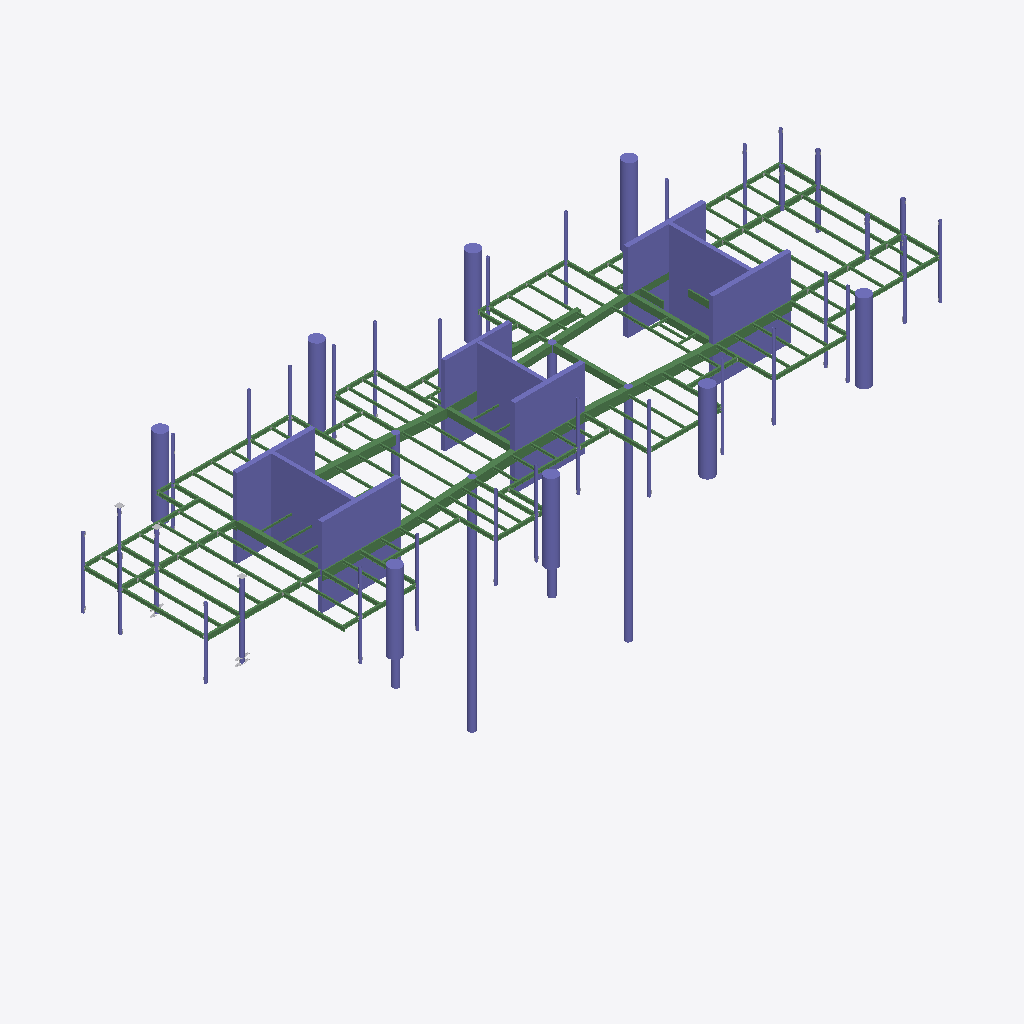
Isometric view of an IFC building model (IFC-SPF (STEP), schema IFC2X3, length unit millimetre), seen from the south-west, elements coloured by IFC class: 147 beams (green), 71 columns (violet), 3 other elements (light grey).
Extent 76.2 m × 26.9 m × 28.4 m (x, y, z). Storeys (1): Undefined at 0.00 m. Elements (1262): 340 IfcMechanicalFastener, 338 IfcFastener, 336 IfcDiscreteAccessory, 177 IfcBeam, 71 IfcColumn.

HEADER;
FILE_DESCRIPTION(('ViewDefinition[AISC_Steel_Detailing]','Option [BaseQuantities:Off]','Option [GridExport:On]','Option [Assemblies:On]','Option [Bolts:On]','Option [Rebars:On]','Option [PourObjects:Off]','Option [Welds:On]','Option [SurfaceTreatments:On]','Option [LocationBy:0]','Option [ViewColors:Off]','Option [SectionedSpine:Off]','[2 more]'),'2;1');
FILE_NAME('N06.ifc','2026-05-19T11:57:16',('GIOVANNIPC\\gcorrea'),('Structural Designer'),'IFC Database version: Work','Tekla Structures 2020 Service Pack 5, IFC Export','');
FILE_SCHEMA(('IFC2X3'));
ENDSEC;
DATA;
#37=IFCPROJECT('2G7ZFDNE16yBDU14FA92Me',#5,'Proyecto',$,$,$,$,(#11),#36);
#39=IFCSITE('2xvEzEinjBTea80yOTcujY',#5,'Obra',$,$,#38,$,$,.ELEMENT.,$,$,$,$,$);
#41=IFCBUILDING('2qWX1$XtHCgP7pp9c9dUyq',#5,'Undefined',$,$,#40,$,$,.ELEMENT.,$,$,$);
#43=IFCBUILDINGSTOREY('29hdEUCErFze9E_VIAceOd',#5,'Undefined',$,$,#42,$,$,.ELEMENT.,0.0);
#391=IFCCOLUMN('2gbxtZ2On56eY45uNugA$V',#209,'main piece','CUT500*8500','CUT500*8500',#388,#390,'Hormigón_C-1/16');
#348=IFCCOLUMN('2F3c9fEnj0tee39FfdK95O',#209,'main piece','CUT500*8500','CUT500*8500',#345,#347,'Hormigón_C-1/16');
#368=IFCCOLUMN('25j6RNVeT1D8d8QHHHfsEV',#209,'main piece','CUT500*7600','CUT500*7600',#363,#367,'Hormigón_C-1/22');
#293=IFCCOLUMN('3MpvAQJi97dA15Svr1Aubr',#209,'main piece','CUT500*8500','CUT500*8500',#288,#292,'Hormigón_C-1/16');
#272=IFCCOLUMN('38qyOSvED0pg9FxqsgRBHY',#209,'main piece','CUT400*8760','CUT400*8760',#269,#271,'Hormigón_C-1/33');
#222=IFCCOLUMN('0fuCKqK5bBhu8uyjp017sM',#209,'main piece','CUT400*8760','CUT400*8760',#217,#221,'Hormigón_C-1/33');
#332=IFCCOLUMN('31X_hR3InEIf7s1kOd16FD',#209,'main piece','CUT500*8500','CUT500*8500',#329,#331,'Hormigón_C-1/16');
#316=IFCCOLUMN('2PAWuX1ofClgsKCoWkGztz',#209,'main piece','CUT400*7250','CUT400*7250',#313,#315,'Hormigón_C-1/27');
#249=IFCCOLUMN('3YQ6SLh7b6lQit1Kmlz$A3',#209,'main piece','CUT400*7250','CUT400*7250',#244,#248,'Hormigón_C-1/27');
#5178=IFCCOLUMN('1WtL2i8m17ugcixBcFF0KO',#5164,'main piece','D700','D700',#5171,#5177,'Hormigón_C-1/11');
#5191=IFCCOLUMN('0EpfJhUsLC9gITqZ_gbHv6',#5164,'main piece','D700','D700',#5188,#5190,'Hormigón_C-1/11');
#19148=IFCBEAM('0bwTyfBVLDRvLdqZK8njyn',#16153,'main piece','950*600','950*600',#19142,#19147,'Hormigón_B-1/35');
#18957=IFCBEAM('1uk6zb5U11LQBWRs9e$uxX',#16153,'main piece','950*600','950*600',#18951,#18956,'Hormigón_B-1/37');
#399=IFCCOLUMN('0M1xsM4YL8AxwIIi$YHqU8',#209,'main piece','CUT500*8500','CUT500*8500',#396,#398,'Hormigón_C-1/15');
#356=IFCCOLUMN('2udtGyttf8r9gEV$ayFlji',#209,'main piece','CUT500*8500','CUT500*8500',#353,#355,'Hormigón_C-1/15');
#19179=IFCBEAM('2Zw3ZfN2P7w9akX02z8f6W',#16153,'main piece','950*600','950*600',#19173,#19178,'Hormigón_B-1/33');
#280=IFCCOLUMN('24FxZUcLfF89eEx7h_bNWN',#209,'main piece','CUT400*8760','CUT400*8760',#277,#279,'Hormigón_C-1/32');
#235=IFCCOLUMN('0UafvGpy1Ci8BRtB$NuniM',#209,'main piece','CUT400*8760','CUT400*8760',#231,#234,'Hormigón_C-1/32');
#381=IFCCOLUMN('1HUWC0cILEeQcih9K4lpXb',#209,'main piece','CUT500*7600','CUT500*7600',#377,#380,'Hormigón_C-1/21');
#18925=IFCBEAM('1aQtQgzzvAxOwHPjJQnx9a',#5164,'main piece','700*600','700*600',#18919,#18924,'Hormigón_B-1/61');
#176=IFCCOLUMN('1GCtpOuf52CAzBeZbcscUm',#44,'main piece','D1400','D1400',#173,#175,'Hormigón_C-1/38(?)');
#340=IFCCOLUMN('14ZGhp9obFcfc53O1JVMNE',#209,'main piece','CUT500*8500','CUT500*8500',#337,#339,'Hormigón_C-1/15');
#128=IFCCOLUMN('1cSmPIJpX9zgLmWvVygCvx',#44,'main piece','D1400','D1400',#125,#127,'Hormigón_C-1/38(?)');
#160=IFCCOLUMN('3B67o$RpL3qPRHmJT3V9BI',#44,'main piece','D1400','D1400',#157,#159,'Hormigón_C-1/38(?)');
#112=IFCCOLUMN('1yA_IqNQvD3Ra9S7WY755f',#44,'main piece','D1400','D1400',#109,#111,'Hormigón_C-1/38(?)');
#144=IFCCOLUMN('02W7xxqYv1luewZ_SRWKzU',#44,'main piece','D1400','D1400',#141,#143,'Hormigón_C-1/38(?)');
#208=IFCCOLUMN('3GQ_C4a_HEje2_avHR2Vza',#44,'main piece','D1400','D1400',#205,#207,'Hormigón_C-1/38(?)');
#94=IFCCOLUMN('11z9P4LVP0t9xVeZe0FvtC',#44,'main piece','D1400','D1400',#88,#93,'Hormigón_C-1/38(?)');
#192=IFCCOLUMN('2H3GtKKv5CAAR2ZRNFTNOa',#44,'main piece','D1400','D1400',#189,#191,'Hormigón_C-1/38(?)');
#306=IFCCOLUMN('0tHfFlOQrFpPRuTtlws3pO',#209,'main piece','CUT500*8500','CUT500*8500',#302,#305,'Hormigón_C-1/15');
#18618=IFCBEAM('06FxZxzfX3i9i_0Vbp8vgQ',#16153,'main piece','700*400','700*400',#18612,#18617,'Hormigón_B-1/3');
#262=IFCCOLUMN('3C7OUQUmv3DghXKMUqqYY1',#209,'main piece','CUT400*7250','CUT400*7250',#258,#261,'Hormigón_C-1/26');
#18284=IFCBEAM('2xPxubX6n6LuJ7cr1voPrS',#16153,'main piece','700*400','700*400',#18281,#18283,'Hormigón_B-1/3');
#168=IFCCOLUMN('3avNv9Q_H6LfGPtGlpSdqx',#44,'main piece','D1400','D1400',#165,#167,'Hormigón_C-1/37(?)');
#5359=IFCBEAM('30afwBQ7L5PggnlCHD3fsE',#5345,'main piece','800*400','800*400',#5352,#5358,'Hormigón_B-1/60');
#324=IFCCOLUMN('2giU4Ss1rDohTzu0QBkR2i',#209,'main piece','CUT400*7250','CUT400*7250',#321,#323,'Hormigón_C-1/26');
#184=IFCCOLUMN('20r0110Lv778YNtOg$$Em3',#44,'main piece','D1400','D1400',#181,#183,'Hormigón_C-1/37(?)');
#200=IFCCOLUMN('3f7qxYt4j7yxZAcz625ihQ',#44,'main piece','D1400','D1400',#197,#199,'Hormigón_C-1/37(?)');
#152=IFCCOLUMN('0Xy7Q3Eh98URUzR_F4UqG9',#44,'main piece','D1400','D1400',#149,#151,'Hormigón_C-1/37(?)');
#18055=IFCBEAM('0iV9Ic2q1A49WVJI6O_2Kx',#16153,'main piece','700*400','700*400',#18049,#18054,'Hormigón_B-1/11');
#19132=IFCBEAM('2Xug0Wbev2Cx1Mk$pPaw$R',#16153,'main piece','950*600','950*600',#19126,#19131,'Hormigón_B-1/36');
#19192=IFCBEAM('0TjAlH7WH2EOdWL5gMHU3m',#16153,'main piece','950*600','950*600',#19186,#19191,'Hormigón_B-1/32');
#16167=IFCBEAM('2syMjROy54i8yeHI_IRJKY',#16153,'main piece','700*400','700*400',#16160,#16166,'Hormigón_B-1/10');
#104=IFCCOLUMN('0hM$OhKqH3sObRRyetQVQh',#44,'main piece','D1400','D1400',#101,#103,'Hormigón_C-1/37(?)');
#120=IFCCOLUMN('1V6CYMDVHA8Rn2e7YS3iHQ',#44,'main piece','D1400','D1400',#117,#119,'Hormigón_C-1/37(?)');
#19163=IFCBEAM('1f3S$HZ9jCYPtMqnm2Ir08',#16153,'main piece','950*600','950*600',#19157,#19162,'Hormigón_B-1/34');
#68=IFCCOLUMN('01vkJfkAn99uMEYWzjzU_c',#44,'main piece','D1400','D1400',#57,#67,'Hormigón_C-1/37(?)');
#136=IFCCOLUMN('3tdtbDHpT7cf5ofndEa$vg',#44,'main piece','D1400','D1400',#133,#135,'Hormigón_C-1/37(?)');
#19204=IFCBEAM('3JMDAQHJn3Gg4lJTIiQh5e',#5363,'main piece','IPE550','IPE550',#19195,#19203,'b/1257');
#5199=IFCCOLUMN('0kVy6_g4f9vxeAP21kmi7I',#5164,'main piece','D700','D700',#5196,#5198,'Hormigón_C-1/11');
#5207=IFCCOLUMN('3spWL54q14nxXxWTaQA_O3',#5164,'main piece','D700','D700',#5204,#5206,'Hormigón_C-1/11');
#18973=IFCBEAM('06ziDsV753mwfGSFLKcYCG',#5363,'main piece','IPE550','IPE550',#18962,#18972,'b/1257');
#20462=IFCBEAM('3K_mp2B45DmfbYbWcgy89n',#5363,'main piece','IPE400','IPE400',#20448,#20461,'b/1251');
#19096=IFCBEAM('0TTzzvE$XA2QgYD21jN5Nr',#5363,'main piece','IPE550','IPE550',#19085,#19095,'b/1258');
#18668=IFCBEAM('2hzySF_7bFjRdeuYn321k4',#5363,'main piece','IPE400','IPE400',#18652,#18667,'b/1234');
#15921=IFCCOLUMN('0y7MgVMrj7JOB60j5x_nnH',#634,'main piece','Ø406*12','Ø406*12',#15910,#15920,'c/13');
#21125=IFCBEAM('2PtUz6mxjAGxAJbmFlrnNM',#5208,'main piece','IPE400','IPE400',#21109,#21124,'b/1234');
#18872=IFCBEAM('052iFCugX2Wfp0yyrGJgCa',#5363,'main piece','IPE550','IPE550',#18861,#18871,'b/1259');
#21351=IFCBEAM('0zv$Z1WpP1Sv7t4WFtiCNY',#5363,'main piece','IPE400','IPE400',#21331,#21350,'b/409');
#17908=IFCBEAM('1U9HW5ZATFqOvtcg8ndab3',#5363,'main piece','IPE330','IPE330',#17892,#17907,'b/1267');
#18704=IFCBEAM('1yN3oBHRv04x3s8SevLsGb',#5363,'main piece','IPE330','IPE330',#18684,#18703,'b/1260');
#18754=IFCBEAM('2gPWDaeGP9ieRdmsUWaOyE',#5363,'main piece','IPE330','IPE330',#18745,#18753,'b/1260');
#21680=IFCBEAM('091T1A5$D7dvuiXPyAANmm',#5363,'main piece','IPE400','IPE400',#21664,#21679,'b/402');
#15824=IFCCOLUMN('3tAwV2IIL2lPyc1M8XK6eT',#2718,'main piece','Ø406*12','Ø406*12',#15821,#15823,'c/14');
#17865=IFCBEAM('2ZT__RaSn6N9HesXe4N9dn',#5363,'main piece','IPE330','IPE330',#17845,#17864,'b/1268');
#22280=IFCBEAM('21urVahh5FBBuAWdKA3gpi',#5363,'main piece','IPE400','IPE400',#22266,#22279,'b/385');
#19519=IFCBEAM('27zLzOK1T5YB55yQxExu0H',#5363,'main piece','IPE400','IPE400',#19505,#19518,'b/441');
#20280=IFCBEAM('2j_Ia9lsb9BBqYRoWjPB3_',#5363,'main piece','IPE400','IPE400',#20264,#20279,'b/427');
#18825=IFCBEAM('08IKlgyHbAcuKDks13FMg8',#5363,'main piece','IPE330','IPE330',#18809,#18824,'b/1260');
#20110=IFCBEAM('0rvTjBwdT8XhqARcfZwFO6',#5363,'main piece','IPE400','IPE400',#20094,#20109,'b/430');
#17797=IFCBEAM('3d$qviltL00B6YBUYkoYXE',#5363,'main piece','IPE330','IPE330',#17780,#17796,'b/1267');
#15758=IFCCOLUMN('34lSkYF3b07e9cXcjusJ9t',#5345,'main piece','Ø305*10','Ø305*10',#15755,#15757,'c/12');
#15770=IFCCOLUMN('1OPqRh1L55n8nJcRJJhx6Q',#5345,'main piece','Ø305*10','Ø305*10',#15767,#15769,'c/12');
#18786=IFCBEAM('1TxrvY3En2N9pLAOf6VJRf',#5363,'main piece','IPE330','IPE330',#18777,#18785,'b/1260');
#15740=IFCCOLUMN('3augYcApL5PRex2_OwVx4J',#5345,'main piece','Ø305*10','Ø305*10',#15737,#15739,'c/12');
#15776=IFCCOLUMN('3Yk3mnLuP6wv1JjQ7_qVsk',#5345,'main piece','Ø305*10','Ø305*10',#15773,#15775,'c/12');
#15746=IFCCOLUMN('1f$LKzFkjFkgV$rXZ6iDyK',#5345,'main piece','Ø305*10','Ø305*10',#15743,#15745,'c/12');
#15752=IFCCOLUMN('1HSp0NS5TCBfRVi4N0VlrB',#5164,'main piece','Ø305*10','Ø305*10',#15749,#15751,'c/12');
#15734=IFCCOLUMN('3TQplN7jLFGP_f5YwQHMJH',#5345,'main piece','Ø305*10','Ø305*10',#15731,#15733,'c/12');
#22248=IFCBEAM('0pGoIFguX2Jf4qFqdGHtDm',#5363,'main piece','IPE400','IPE400',#22237,#22247,'b/386');
#15726=IFCCOLUMN('3wEMCY4Az2lBsmydphrp85',#400,'main piece','Ø305*10','Ø305*10',#15719,#15725,'c/12');
#17953=IFCBEAM('3vMsrgegnBbf5chYv7eO5g',#5363,'main piece','IPE330','IPE330',#17937,#17952,'b/1267');
#21591=IFCBEAM('31Dqr5NiLC083h0B0yDNVq',#5363,'main piece','IPE400','IPE400',#21580,#21590,'b/404');
#19829=IFCBEAM('1jn1mWAhz3DvyhWLxGkqkg',#5363,'main piece','IPE400','IPE400',#19818,#19828,'b/1255');
#15796=IFCCOLUMN('0XJNCNypv9Mf5Ax4gvTgyA',#634,'main piece','Ø305*10','Ø305*10',#15790,#15795,'c/49');
#15848=IFCCOLUMN('06l14$rJ9CxPmVxvC2rmCs',#5345,'main piece','Ø305*10','Ø305*10',#15845,#15847,'c/12');
#15905=IFCCOLUMN('0C3tpBTG1EsfzZ7QJFi5cx',#634,'main piece','Ø406*12','Ø406*12',#15894,#15904,'c/47');
#15873=IFCCOLUMN('1oZ429Zr1Fme0UBh0tUO9D',#15867,'main piece','Ø305*10','Ø305*10',#15870,#15872,'c/12');
#17589=IFCBEAM('22tEvDArTDq9hOgFMo_LlD',#5363,'main piece','IPE400','IPE400',#17576,#17588,'b/462');
#19913=IFCBEAM('2guxH0XsXD0PLStocWfjG6',#5363,'main piece','IPE400','IPE400',#19902,#19912,'b/1199');
#15785=IFCCOLUMN('2auls7Pq9Ewe1nZ7$AxF_c',#5345,'main piece','Ø305*10','Ø305*10',#15779,#15784,'c/42');
#15866=IFCCOLUMN('1Qx2mzbZ9CWx1T1MzjpFc4',#5208,'main piece','Ø305*10','Ø305*10',#15863,#15865,'c/12');
#18066=IFCBEAM('1fMm8BMjXEwur4W8XPftBz',#16087,'main piece','IPE270','IPE270',#18060,#18065,'b/457');
#21801=IFCBEAM('03CwaA4CH3m8owMBtECHF9',#5363,'main piece','IPE400','IPE400',#21790,#21800,'b/400');
#21822=IFCBEAM('0pnvUmm$55OBfp3CkGgrcz',#5363,'main piece','IPE400','IPE400',#21811,#21821,'b/399');
#19495=IFCBEAM('3GM$Y2TnT3EArAZ4$Ap4es',#5363,'main piece','IPE400','IPE400',#19484,#19494,'b/442');
#15965=IFCCOLUMN('0$_UYfvIj1cuAk6O6g1WwV',#4314,'main piece','Ø305*10','Ø305*10',#15962,#15964,'c/48');
#15959=IFCCOLUMN('3cq8cBXa13hAUET4FQOwY_',#4314,'main piece','Ø305*10','Ø305*10',#15956,#15958,'c/48');
#20004=IFCBEAM('2VXX3Zzcr2FBGF_X3_t7vh',#5363,'main piece','IPE400','IPE400',#19993,#20003,'b/1197');
#21423=IFCBEAM('029db3R7b45BjOSEkPrJsb',#5363,'main piece','IPE400','IPE400',#21412,#21422,'b/387');
#21253=IFCBEAM('12CfCgv9PCZhnkBYhK$QFZ',#5363,'main piece','IPE400','IPE400',#21237,#21252,'b/1245');
#15807=IFCCOLUMN('0cDJugB0b9V9ZiB8jN4UX6',#2718,'main piece','Ø305*10','Ø305*10',#15801,#15806,'c/45');
#15951=IFCCOLUMN('2pi1QXKMjCNe9Vb6G1dC_B',#4314,'main piece','Ø305*10','Ø305*10',#15945,#15950,'c/48');
#15891=IFCCOLUMN('38qPPFjrrA0ePtjEUv0DZ6',#400,'main piece','Ø305*10','Ø305*10',#15888,#15890,'c/12');
#18366=IFCBEAM('2M7iuerT1CHu47$6tCOb4D',#16153,'main piece','IPE270','IPE270',#18360,#18365,'b/452');
#22129=IFCBEAM('0bR$02j6v1EuFGbwUGgqiL',#5345,'main piece','IPE400','IPE400',#22120,#22128,'b/389');
#21533=IFCBEAM('3PhRfrFUv1cwk8OxOieX8z',#5363,'main piece','IPE400','IPE400',#21517,#21532,'b/405');
#15816=IFCCOLUMN('23FuxQnYL8896qxsFRICQ9',#2718,'main piece','Ø406*12','Ø406*12',#15812,#15815,'c/14');
#15836=IFCCOLUMN('2kzmu5FvPElP1QknOB_nhL',#634,'main piece','Ø305*10','Ø305*10',#15833,#15835,'c/49');
#16183=IFCBEAM('2i7zVMedz8APo_AD16_C6v',#5363,'main piece','IPE400','IPE400',#16172,#16182,'b/481');
#18351=IFCBEAM('3xm1DpXc91k9OBRq79WGDO',#16153,'main piece','IPE270','IPE270',#18345,#18350,'b/453');
#15764=IFCCOLUMN('10qKkRGNnF9fXCs3T9jMoJ',#5345,'main piece','Ø305*10','Ø305*10',#15761,#15763,'c/12');
#18336=IFCBEAM('0oRQ5vdXL4lxDA5Yfmhs_e',#16153,'main piece','IPE270','IPE270',#18330,#18335,'b/454');
#18381=IFCBEAM('20njtwfsXABQiuDixXb0e4',#16153,'main piece','IPE270','IPE270',#18375,#18380,'b/451');
#18941=IFCBEAM('1bCjkilmDFTveRQWrMnovh',#16153,'main piece','950*600','950*600',#18935,#18940,'Hormigón_B-1/38');
#15879=IFCCOLUMN('2SxojFX2L17w_R0bo5Ric5',#5345,'main piece','Ø305*10','Ø305*10',#15876,#15878,'c/12');
#15885=IFCCOLUMN('2ZLxkS$FnEIe7O2J4BJWt_',#5345,'main piece','Ø305*10','Ø305*10',#15882,#15884,'c/12');
#17998=IFCBEAM('1VHQlCJIjDN8NptWrfaLAX',#5363,'main piece','IPE330','IPE330',#17982,#17997,'b/1267');
#15854=IFCCOLUMN('2gBEVK9RD5pBpK7kNxUzQx',#5208,'main piece','Ø305*10','Ø305*10',#15851,#15853,'c/12');
#15860=IFCCOLUMN('0xuKGePhL80BK93HGBYkZ2',#5164,'main piece','Ø305*10','Ø305*10',#15857,#15859,'c/12');
#16013=IFCBEAM('0wneHg7_v4x9LSq$hpkpT2',#5363,'main piece','IPE270','IPE270',#16000,#16012,'b/491');
#5567=IFCCOLUMN('0TbUyY8V95286_uRHm8kQX',#634,'main piece','Ø406*12','Ø406*12',#5560,#5566,'c/43');
#19244=IFCBEAM('0nYuefSkLB1fwMp030eXLz',#5363,'main piece','IPE550','IPE550',#19228,#19243,'b/1256');
#17134=IFCBEAM('3wAf9a7gj3fuL1iFQWo18H',#5363,'main piece','IPE270','IPE270',#17123,#17133,'b/486');
#21449=IFCBEAM('0gJx92hvv9nhD_39ik0uYp',#5363,'main piece','IPE400','IPE400',#21433,#21448,'b/407');
#22176=IFCBEAM('151si3vWj5RhAVKs2Md4IA',#5363,'main piece','IPE270','IPE270',#22156,#22175,'b/388');
#16820=IFCBEAM('2QvuVc6Ar9OB5JdYoy4fcI',#5363,'main piece','IPE270','IPE270',#16809,#16819,'b/477');
#20720=IFCBEAM('39LqSFdZn06vmNLerEC_I3',#5363,'main piece','IPE270','IPE270',#20707,#20719,'b/1248');
#16132=IFCBEAM('3d3sYSrgz789ZFm2ZxNYv3',#5363,'main piece','IPE270','IPE270',#16121,#16131,'b/488');
#21507=IFCBEAM('2AbDakdtb1L9bALUL152j_',#5363,'main piece','IPE400','IPE400',#21496,#21506,'b/406');
#16878=IFCBEAM('0rqvlJyvDD08T3CK0jwq$e',#5363,'main piece','IPE270','IPE270',#16867,#16877,'b/475');
#20878=IFCBEAM('1JcG6RHmzDYgg4FHr6F$kF',#5363,'main piece','IPE270','IPE270',#20867,#20877,'b/1247');
#21980=IFCBEAM('0FqXa9zIT0ywauwGfuFOwe',#5363,'main piece','IPE270','IPE270',#21969,#21979,'b/482');
#16849=IFCBEAM('0FnRme_Mn92xzumMyCiCYU',#5363,'main piece','IPE270','IPE270',#16838,#16848,'b/476');
#21030=IFCBEAM('0803g$jyjBmvxPAEQdssPN',#5363,'main piece','IPE400','IPE400',#21014,#21029,'b/414');
#6202=IFCCOLUMN('0oyrcLMBD2vf1SyL8NsGYj',#634,'main piece','Ø406*12','Ø406*12',#6199,#6201,'c/43');
#19019=IFCBEAM('202ac3s19Fj8QeEu2y22UH',#5363,'main piece','IPE550','IPE550',#18999,#19018,'b/1256');
#20952=IFCBEAM('1M10RHVR19hOBD2LbDB8yA',#5363,'main piece','IPE270','IPE270',#20939,#20951,'b/484');
#6145=IFCBEAM('3RpA$wZ8LEffN$jbUdAJaT',#5208,'main piece','IPE550','IPE550',#6129,#6144,'b/1272');
#20910=IFCBEAM('3$_a$vy9j0yAhnDsAmU3Aq',#5363,'main piece','IPE270','IPE270',#20897,#20909,'b/484');
#5797=IFCBEAM('0GH$PfjcbDlvZ7MZRT$QBd',#5208,'main piece','IPE550','IPE550',#5780,#5796,'b/1272');
#20784=IFCBEAM('2x8soiBS55PemADh_v$zJY',#5363,'main piece','IPE270','IPE270',#20775,#20783,'b/1248');
#22229=IFCBEAM('3Sm9T5Gkv0DQOqNR0KURhG',#5363,'main piece','IPE400','IPE400',#22218,#22228,'b/387');
#20757=IFCBEAM('08DQOk$3HC9AS32ASTkb1G',#5363,'main piece','IPE270','IPE270',#20746,#20756,'b/1248');
#22343=IFCBEAM('2kQfrTdZf58Rq90L7etxev',#5345,'main piece','IPE400','IPE400',#22327,#22342,'b/384');
#18242=IFCBEAM('2p$0u5wJDFQQdZVOEIIn4l',#16153,'main piece','700*150','700*150',#18235,#18241,'Hormigón_B-1/5');
#20038=IFCBEAM('0B8xE1q2D42BEN_jJc4Igo',#5363,'main piece','IPE400','IPE400',#20022,#20037,'b/431');
#18909=IFCBEAM('3VsetmUgP1p8dialmJzw$Q',#16153,'main piece','700*600','700*600',#18902,#18908,'Hormigón_B-1/40');
#19373=IFCBEAM('3IIQ6ImFD10AVuhb87ArtS',#5363,'main piece','IPE400','IPE400',#19359,#19372,'b/441');
#19939=IFCBEAM('2aU_5QHVj9cAe$3s7M7DzZ',#5363,'main piece','IPE400','IPE400',#19923,#19938,'b/1254');
#18392=IFCBEAM('14jaAQCY5EWQSHXiz7iCh9',#16153,'main piece','IPE270','IPE270',#18386,#18391,'b/450');
#20433=IFCBEAM('07qGFjUgD0huVBxKVEyOKz',#5363,'main piece','IPE400','IPE400',#20417,#20432,'b/1252');
#18637=IFCBEAM('06DlzPe6PDBRBmdXJYr4rW',#5363,'main piece','IPE400','IPE400',#18621,#18636,'b/1235');
#19855=IFCBEAM('0mOoR9GRH1ygExbhpXC0hm',#5363,'main piece','IPE400','IPE400',#19839,#19854,'b/435');
#12678=IFCBEAM('1aanDS6mH5tu$gl9yhsQFD',#5363,'main piece','IPE400','IPE400',#12666,#12677,'b/1271');
#15938=IFCCOLUMN('1bQl5PtGv8_udEVZanzcFl',#634,'main piece','Ø305*10','Ø305*10',#15926,#15937,'c/46');
#21189=IFCBEAM('2MZCFyQRv6fBoDU_uAifgT',#5363,'main piece','IPE400','IPE400',#21173,#21188,'b/1246');
#21157=IFCBEAM('0gs4qbPqLB0AblODyXHCJs',#5208,'main piece','IPE400','IPE400',#21138,#21156,'b/1235');
#18258=IFCBEAM('1v3nOtoXT7lQrX8cRcmnh_',#16153,'main piece','700*150','700*150',#18252,#18257,'Hormigón_B-1/6');
#21093=IFCBEAM('3tYxBrXSH7_uJrZoW9DmBC',#5208,'main piece','IPE400','IPE400',#21077,#21092,'b/1235');
#19430=IFCBEAM('0xkPuN7RL3HBWAwXSXO7h8',#5363,'main piece','IPE400','IPE400',#19414,#19429,'b/438');
#20357=IFCBEAM('1_EtiwMrn2bO9QQByz33aT',#5363,'main piece','IPE400','IPE400',#20337,#20356,'b/1253');
#19306=IFCBEAM('1pnZHt9yTDLPb6zJOgCRXt',#5363,'main piece','IPE400','IPE400',#19290,#19305,'b/1246');
#21617=IFCBEAM('1xiR58PEL00PXt8eNgAuVP',#5363,'main piece','IPE400','IPE400',#21601,#21616,'b/483');
#21743=IFCBEAM('3sdCK6bCb2VAxx7Zstd36q',#5363,'main piece','IPE400','IPE400',#21727,#21742,'b/401');
#17621=IFCBEAM('3dIKMqTu5CjQZYptMzPvhc',#5363,'main piece','IPE270','IPE270',#17610,#17620,'b/461');
#19766=IFCBEAM('1tCpzf7c5EkAZjvz669g3Z',#5363,'main piece','IPE400','IPE400',#19750,#19765,'b/437');
#22102=IFCBEAM('0Q6uDv_rP3I8my2hfVKArN',#5363,'main piece','IPE270','IPE270',#22091,#22101,'b/1243');
ENDSEC;
